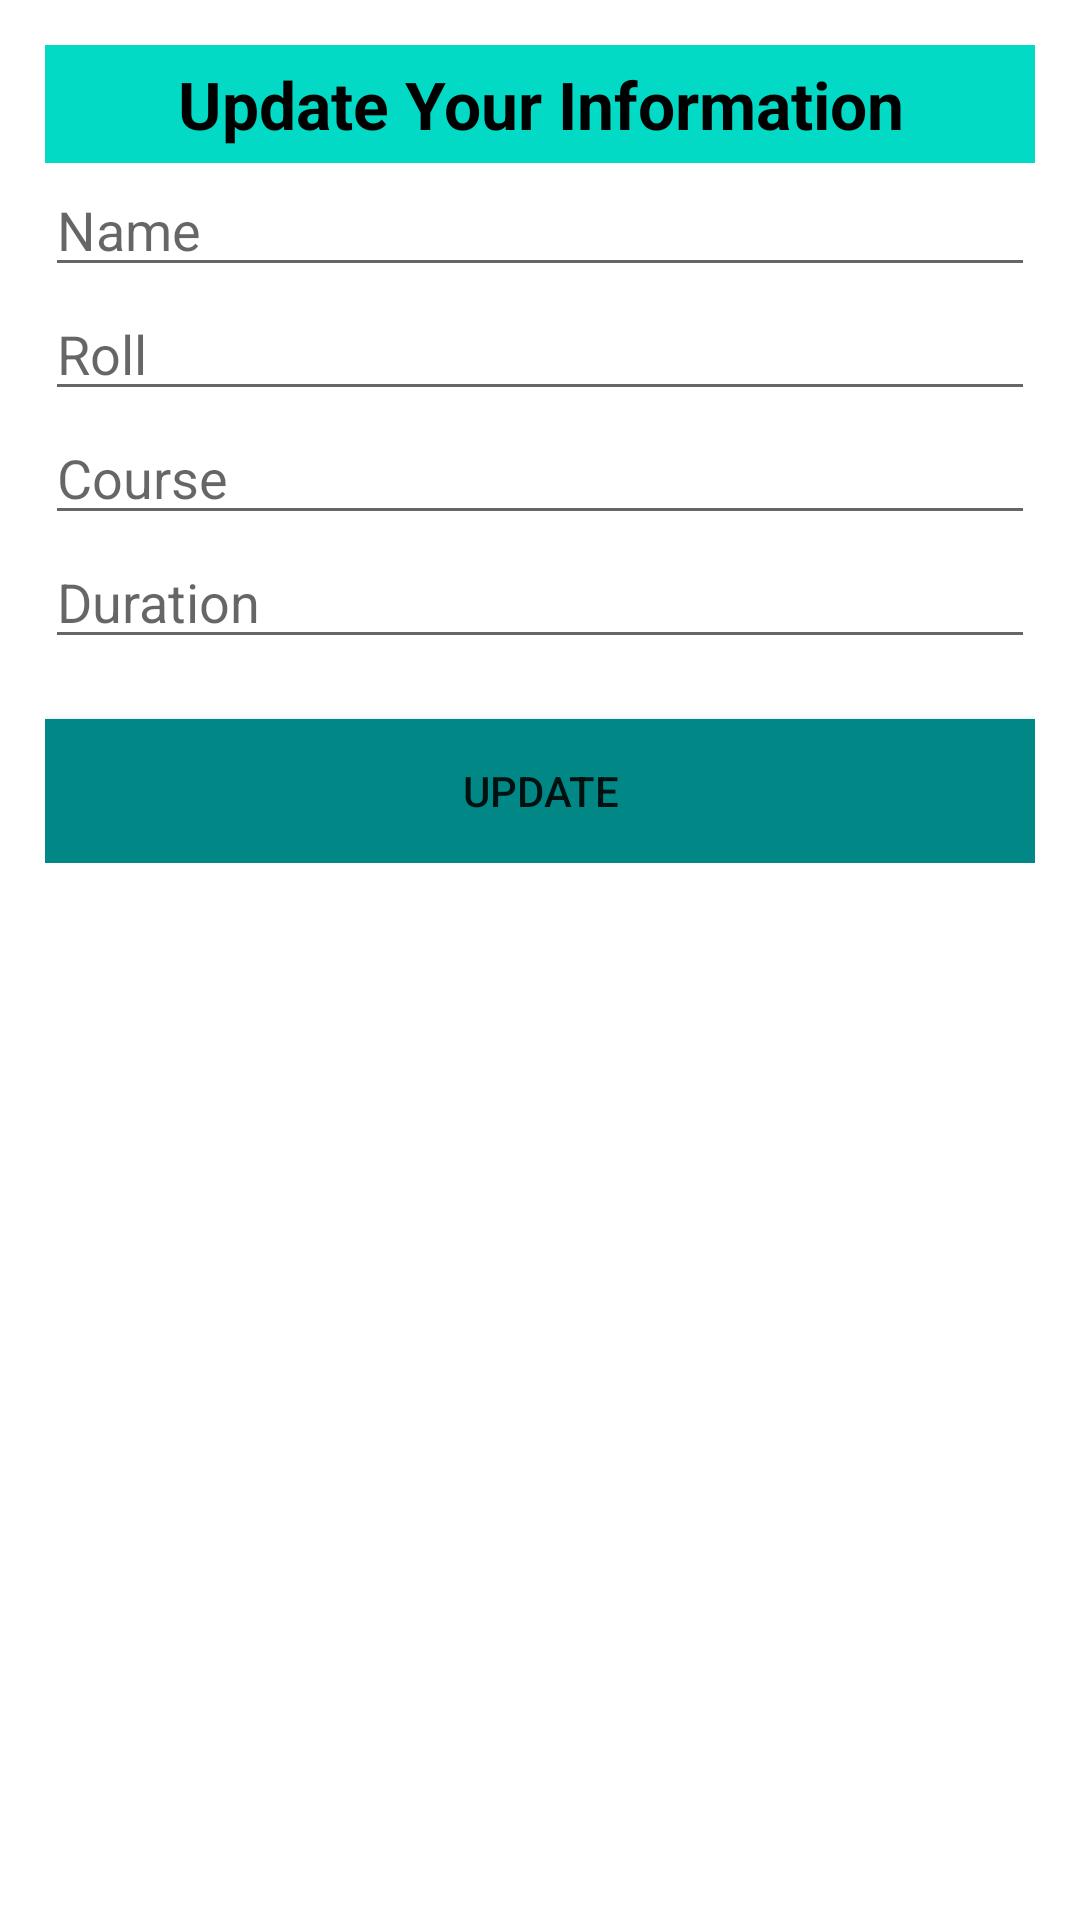

The Android layout XML behind this screen, and the referenced resources:
<!-- AndroidManifest.xml: application theme Theme.PostDataToFirebase -->
<!-- res/layout/activity_edit.xml -->
<?xml version="1.0" encoding="utf-8"?>
<LinearLayout
    xmlns:android="http://schemas.android.com/apk/res/android"
    xmlns:app="http://schemas.android.com/apk/res-auto"
    xmlns:tools="http://schemas.android.com/tools"
    android:layout_width="match_parent"
    android:layout_height="match_parent"
    tools:context=".EditActivity"
    android:padding="15dp">

    <LinearLayout
        xmlns:android="http://schemas.android.com/apk/res/android"
        android:layout_width="match_parent"
        android:layout_height="wrap_content"
        android:orientation="vertical"
        android:layout_marginBottom="15dp">

        <TextView
            android:layout_width="match_parent"
            android:layout_height="wrap_content"
            android:text="Update Your Information"
            android:textStyle="bold"
            android:textColor="@color/black"
            android:textSize="22sp"
            android:background="@color/teal_200"
            android:gravity="center"
            android:padding="5dp"/>
        <EditText
            android:id="@+id/name"
            android:hint="Name"
            android:layout_width="match_parent"
            android:layout_height="wrap_content"/>
        <EditText
            android:id="@+id/roll"
            android:hint="Roll"
            android:layout_width="match_parent"
            android:layout_height="wrap_content"/>

        <EditText
            android:id="@+id/course"
            android:hint="Course"
            android:layout_width="match_parent"
            android:layout_height="wrap_content"/>

        <EditText
            android:id="@+id/duration"
            android:hint="Duration"
            android:layout_width="match_parent"
            android:layout_height="wrap_content"/>

        <Button
            android:id="@+id/update"
            android:layout_width="match_parent"
            android:layout_height="wrap_content"
            android:text="Update"
            android:layout_marginTop="20dp"
            android:clickable="true"
            android:background="@color/teal_700"/>
    </LinearLayout>

</LinearLayout>
<!-- resources referenced by this layout -->
<resources>
  <style name="Theme.PostDataToFirebase" parent="Theme.MaterialComponents.DayNight.DarkActionBar">
          
          <item name="colorPrimary">@color/purple_500</item>
          <item name="colorPrimaryVariant">@color/purple_700</item>
          <item name="colorOnPrimary">@color/white</item>
          
          <item name="colorSecondary">@color/teal_200</item>
          <item name="colorSecondaryVariant">@color/teal_700</item>
          <item name="colorOnSecondary">@color/black</item>
          
          <item name="android:statusBarColor" tools:targetApi="l">?attr/colorPrimaryVariant</item>
          
      </style>
  <!-- not gathered from this repository: default colours our renderer supplied (Android Studio template values) -->
  <color name="purple_500">#FF6200EE</color>
  <color name="purple_700">#FF3700B3</color>
  <color name="teal_200">#FF03DAC5</color>
  <color name="teal_700">#FF018786</color>
  <color name="black">#FF000000</color>
  <color name="white">#FFFFFFFF</color>
</resources>
